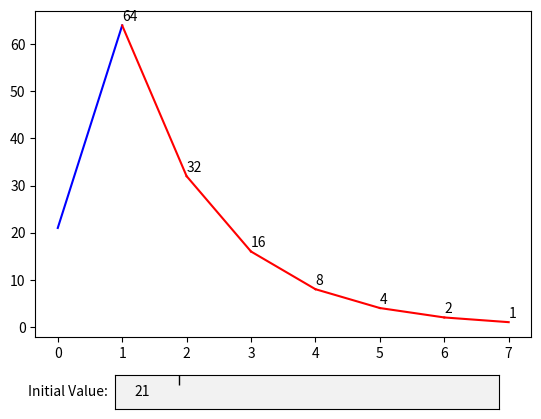

Recreate this plot in Python.
import matplotlib.pyplot as plt
from matplotlib.widgets import TextBox

START_NUM = 21

fig, ax = plt.subplots()
fig.subplots_adjust(bottom=0.2)
ax.set_xlabel("Step Number")
ax.set_ylabel("Function Value")
ax.set_title("Collatz Conjecture")


def is_even(num: int):
    """Checks whether the number argument is even"""
    return num & 1 == 0


def submit(num: str):
    ax.clear()
    counter = 0
    num = int(num)
    while num > 1:
        if is_even(num):
            # Number is Even: Divide by 2
            new_num = num >> 1
            new_color = "red"
        else:
            # Number is Odd: Multiply by 3, Add 1
            new_num = num * 3 + 1
            new_color = "blue"
        # Draw line from current point to new point
        new_counter = counter + 1
        ax.plot([counter, new_counter], [num, new_num], color=new_color)
        ax.annotate(f"{str(new_num)}", xy=(new_counter, new_num + 1), textcoords='data')
        num = new_num
        counter = new_counter
    ax.relim()
    ax.autoscale_view()
    plt.draw()


bottom_axis = fig.add_axes([0.25, 0.05, 0.6, 0.07])
text_box = TextBox(bottom_axis, "Initial Value: ", textalignment="left")
text_box.on_submit(submit)
text_box.set_val(str(START_NUM))

plt.show()
